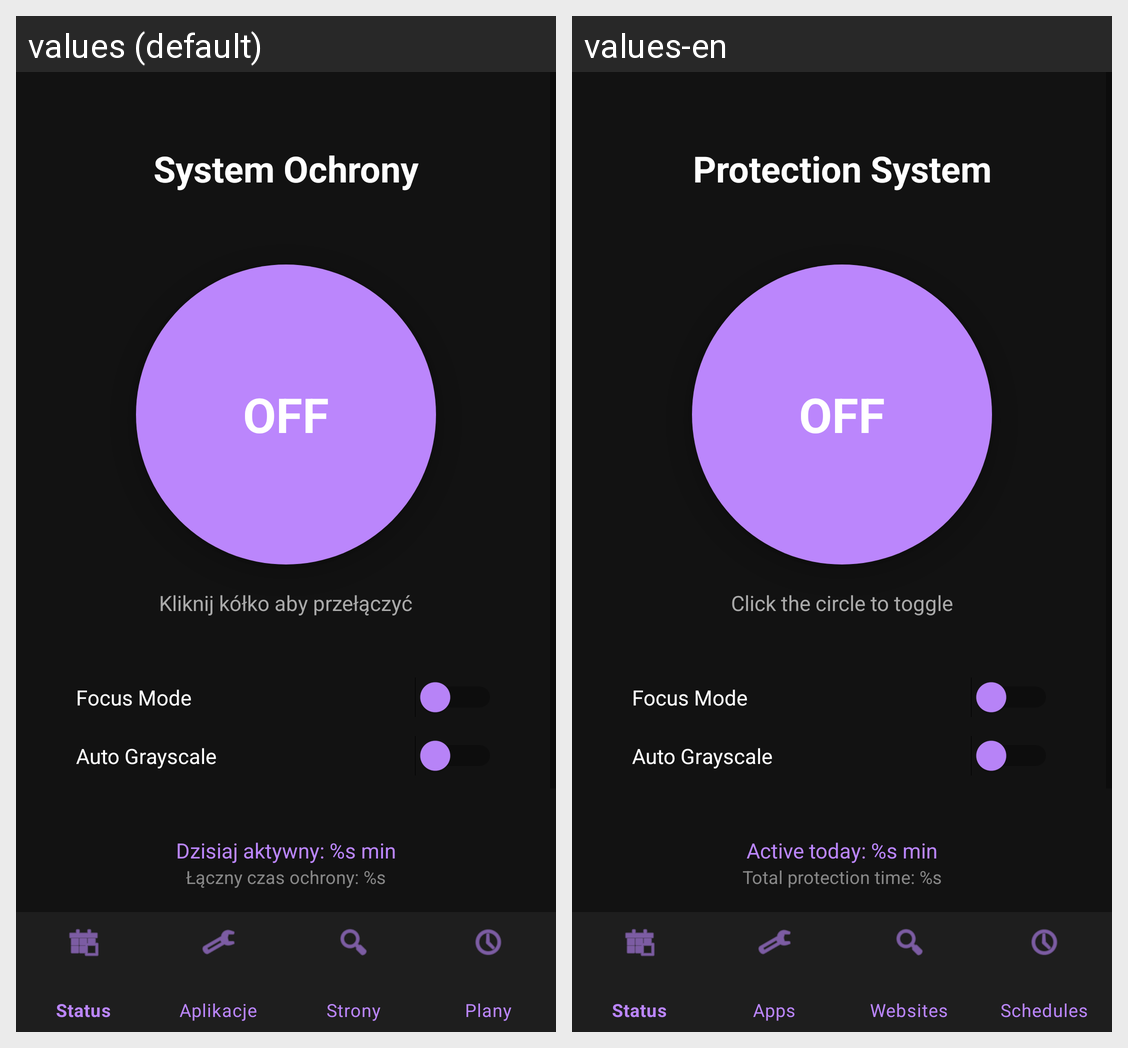

For this localized Android screen grid, give each drawn string resource with its value in every locale shown.
Android screen res/layout/activity_main.xml rendered under 2 locales, left to right: values (default), values-en. Device: Nexus 5 (rendered at 1080×1920; each locale shown at half size, 540×960, under a caption strip naming it); theme Theme.Appblocker.
Strings drawn on this screen, with the default value and each locale's value (text and hints the layout hard-codes, and strings that could not be matched under every locale, appear in the picture but are not listed):

home_system_protection
  values: System Ochrony
  values-en: Protection System

status_off
  values: OFF
  values-en: OFF

home_toggle_hint
  values: Kliknij kółko aby przełączyć
  values-en: Click the circle to toggle

focus_mode
  values: Focus Mode
  values-en: Focus Mode

auto_grayscale
  values: Auto Grayscale
  values-en: Auto Grayscale

home_today_stats
  values: Dzisiaj aktywny: %s min
  values-en: Active today: %s min

home_lifetime_stats
  values: Łączny czas ochrony: %s
  values-en: Total protection time: %s

tab_apps
  values: Aplikacje
  values-en: Apps
